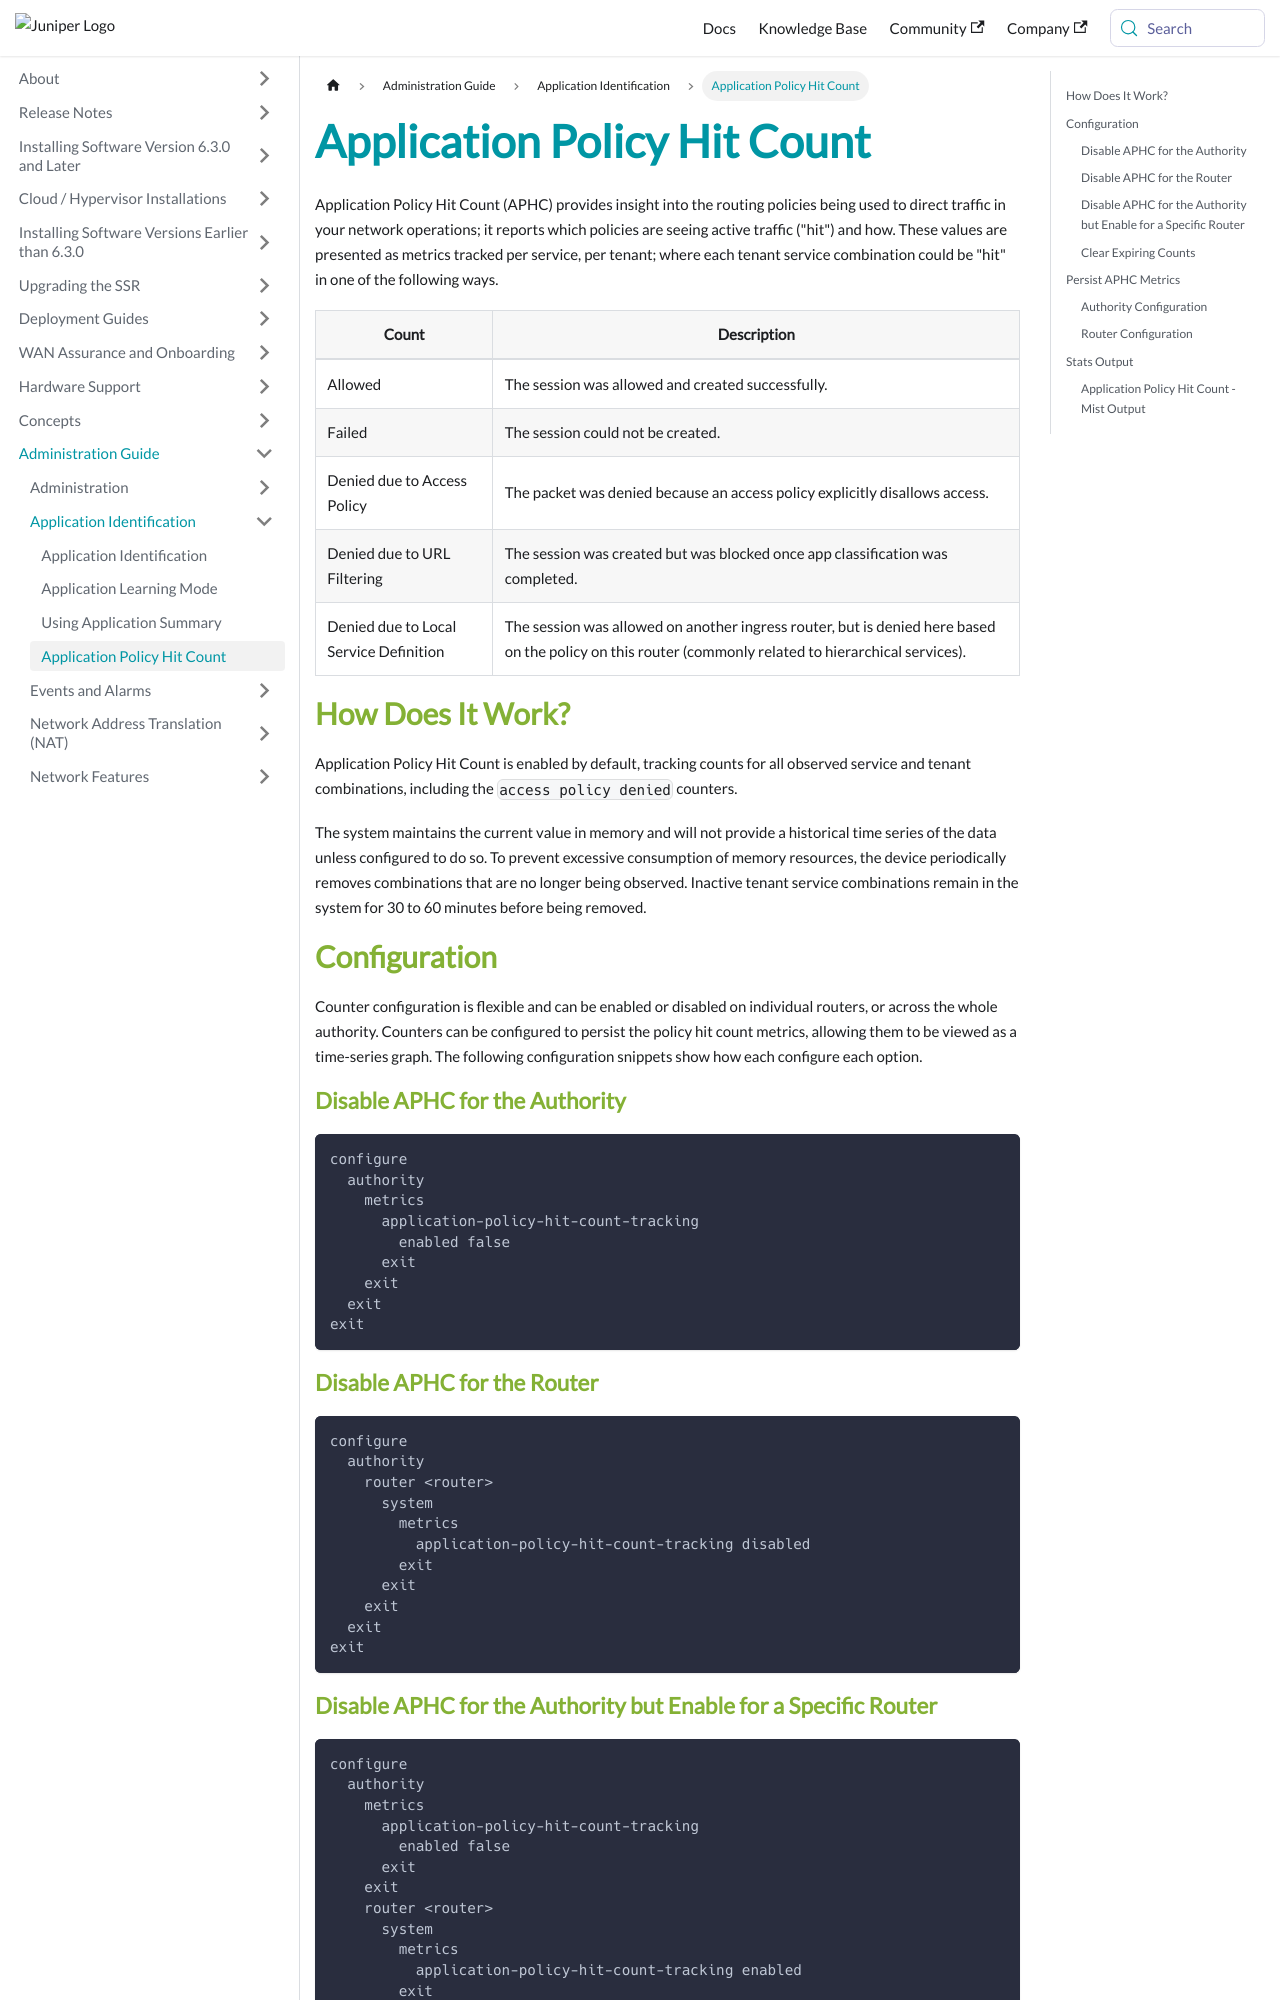

repository: 128technology/docs · page: docs/app_policy_hit_count/index.html · generator: docusaurus

---
title: Application Policy Hit Count
sidebar_label: Application Policy Hit Count
---

Application Policy Hit Count (APHC) provides insight into the routing policies being used to direct traffic in your network operations; it reports which policies are seeing active traffic ("hit") and how. These values are presented as metrics tracked per service, per tenant; where each tenant service combination could be "hit" in one of the following ways.

| Count  | Description |
| ---- | ----------- |
| Allowed | The session was allowed and created successfully. |
| Failed | The session could not be created. |
| Denied due to Access Policy | The packet was denied because an access policy explicitly disallows access. |
| Denied due to URL Filtering | The session was created but was blocked once app classification was completed. |
| Denied due to Local Service Definition | The session was allowed on another ingress router, but is denied here based on the policy on this router (commonly related to hierarchical services). |

## How Does It Work?

Application Policy Hit Count is enabled by default, tracking counts for all observed service and tenant combinations, including the `access policy denied` counters.

The system maintains the current value in memory and will not provide a historical time series of the data unless configured to do so. To prevent excessive consumption of memory resources, the device periodically removes combinations that are no longer being observed. Inactive tenant service combinations remain in the system for 30 to 60 minutes before being removed.

## Configuration

Counter configuration is flexible and can be enabled or disabled on individual routers, or across the whole authority. Counters can be configured to persist the policy hit count metrics, allowing them to be viewed as a time-series graph. The following configuration snippets show how each configure each option. 

### Disable APHC for the Authority

```
configure
  authority
    metrics
      application-policy-hit-count-tracking
        enabled false
      exit
    exit
  exit
exit
```

### Disable APHC for the Router

```
configure
  authority
    router <router>
      system
        metrics
          application-policy-hit-count-tracking disabled
        exit
      exit
    exit
  exit
exit
```

### Disable APHC for the Authority but Enable for a Specific Router

```
configure
  authority
    metrics
      application-policy-hit-count-tracking
        enabled false
      exit
    exit
    router <router>
      system
        metrics
          application-policy-hit-count-tracking enabled
        exit
      exit
    exit
  exit
exit
```
